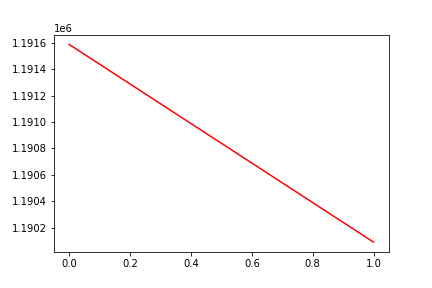

Values plotted in this chart, from the file beside it:
, date, assets
0, 0, 1191588
1, 20161221, 1190090
